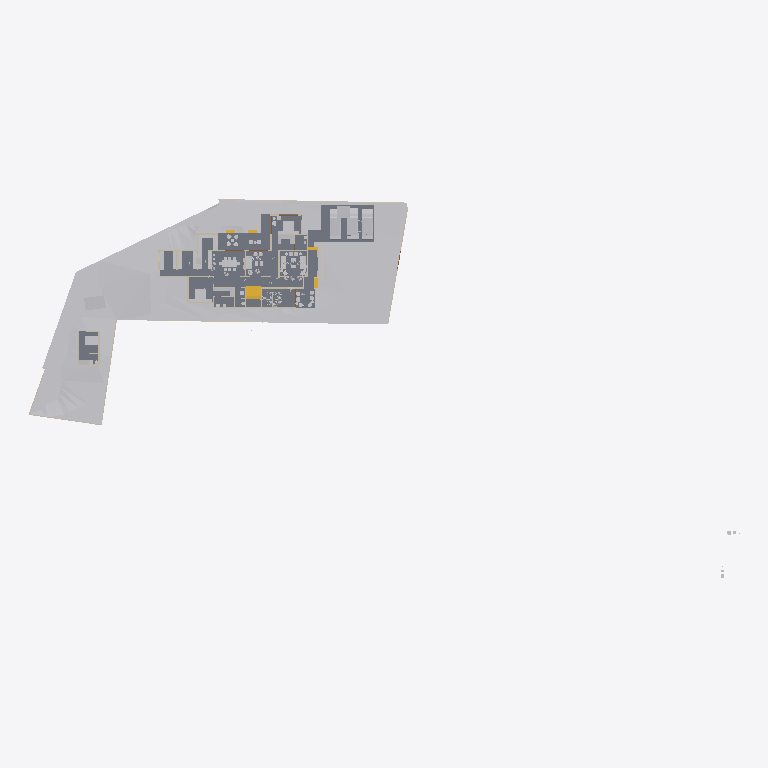
Plan cut of the same IFC building model at storey 'Existing' (level 0.00 m, cut at 1.40 m), seen from above with north up, elements coloured by IFC class: 27 other elements (light grey), 22 walls (beige), 5 slabs (grey), 4 stair flights (yellow). Cut surfaces are drawn darker.
Extent 116.3 m × 63.5 m × 24.9 m (x, y, z). Storeys (8): Road Level at 0.00 m; Concept at 0.00 m; Existing at 0.00 m; Roof at 0.00 m; Area at 0.00 m; Car Porch at 0.00 m; GF at 0.85 m; FF at 3.85 m. Elements (366): 116 IfcWall, 93 IfcFurniture, 44 IfcBuildingElementProxy, 32 IfcDoor, 22 IfcWindow, 21 IfcSanitaryTerminal, 18 IfcSlab, 6 IfcStairFlight, 5 IfcColumn, 3 IfcRoof, 3 IfcVehicle, 2 IfcGeographicElement.

HEADER;
FILE_DESCRIPTION(('ViewDefinition[DesignTransferView]'),'2;1');
FILE_NAME('Jailani.ifc','2026-01-15T18:12:43+05:30',(''),(''),'IfcOpenShell 0.8.4','Bonsai 0.8.4','Nobody');
FILE_SCHEMA(('IFC4X3'));
ENDSEC;
DATA;
#1=IFCPROJECT('1rEyq$MlvDVO9q4X_6O_vh',$,'My Project',$,$,$,$,(#14,#26),#9);
#31=IFCSITE('2ymv4STDrDCBgdvlSnG91s',$,'My Site',$,$,#54,$,$,$,(8,52,49,300000),(76,38,36,300000),20.0,$,$);
#37=IFCBUILDING('0WCwdFWaT3fvN6dYFJV0G3',$,'My Building',$,$,#60,$,$,$,$,$,$);
#43=IFCBUILDINGSTOREY('3glIUxBxj019WI9WL2_LBp',$,'Road Level',$,$,#66,$,$,$,$);
#2091=IFCBUILDINGSTOREY('0gksAyAJzF1eVdNHxF82jx',$,'GF',$,$,#193753,$,$,$,$);
#9684=IFCBUILDINGSTOREY('0GW8AoQ6z9OfFkHNDnUrmB',$,'FF',$,$,#192218,$,$,$,$);
#36449=IFCBUILDINGSTOREY('08MXqDc890wx$ikiXcsfjl',$,'Concept',$,$,#36465,$,$,$,$);
#37612=IFCBUILDINGSTOREY('3FqJSqHaz8MQtwN4CzJUgT',$,'Existing',$,$,#37627,$,$,$,$);
#39460=IFCBUILDINGSTOREY('2$v9ldK6P2VucsJp$wo$TV',$,'Roof',$,$,#39475,$,$,$,$);
#119304=IFCBUILDINGSTOREY('0qBaI9Ey94591kdt6C2Jnr',$,'Area',$,$,#119319,$,$,$,$);
#129129=IFCBUILDINGSTOREY('3kIur_wS960wa7BjgB$p1C',$,'Car Porch',$,$,#129145,$,$,$,$);
#1788=IFCGEOGRAPHICELEMENT('2G7_FUH1TFnfA2p0BceQCt',$,'Site',$,$,#100204,#1804,$,.TERRAIN.);
#4726=IFCSLAB('2FiUBYKgX14Ok5pfpzPww9',$,'Slab',$,$,#193793,#4737,$,$);
#44400=IFCGEOGRAPHICELEMENT('1ijp4spyP8GBGp3uN8hwYJ',$,'Grass',$,$,#193788,#44410,$,.VEGETATION.);
#151238=IFCSLAB('1TDJ9z8DHBV90YLwAbkjL$',$,'Slab',$,$,#172476,#151259,$,$);
#100712=IFCSLAB('1DsvWWCbL7cANGjESzliI9',$,'Slab',$,$,#156011,#100733,$,$);
#192856=IFCSLAB('2VPuFNKJDBPhZlZtN4Tg6e',$,'Slab',$,$,#194313,#192877,$,$);
#119444=IFCSLAB('1HaPt$rVH898ahLpgi_hqp',$,'Slab',$,$,#121464,#119465,$,$);
#145566=IFCVEHICLE('0GR5tKgTv9_RA8i68F_qsM',$,'Vehicle',$,$,#162447,#145579,$,$);
#154162=IFCVEHICLE('0N$2t9_e9DZwiKoEMbUbZK',$,'Vehicle',$,$,#157685,#154175,$,$);
#103859=IFCVEHICLE('0Rj7kGn8PAKQhJ_nG_1K0p',$,'Vehicle',$,$,#162442,#103872,$,$);
#4239=IFCBUILDINGELEMENTPROXY('3q7lNd2p17oe3AMat8N37d',$,'Toilet 2',$,$,#81645,#4249,$,.COMPLEX.);
#48553=IFCFURNITURE('2Ze14ZEU9CiBG9_AhI5DIZ',$,'Furniture',$,$,#169037,#48562,$,$);
#4250=IFCBUILDINGELEMENTPROXY('3toYnKI0v7vRY5ZvUmLVDd',$,'Toilet1',$,$,#81650,#4260,$,.COMPLEX.);
#55484=IFCFURNITURE('3TkWbzkAX1QAVy26F4DON4',$,'Furniture',$,$,#174951,#55497,$,$);
#55457=IFCFURNITURE('0V6hxvZwXE6hVLVUBmKQZG',$,'Furniture',$,$,#185347,#55466,$,$);
#101745=IFCFURNITURE('3hoLwjlaj1bx3MhQhdoDlQ',$,'Furniture',$,$,#147647,#101774,$,$);
#173320=IFCSTAIRFLIGHT('2kGkXOTOr7S8FrskX$gR0R',$,'StairFlight',$,$,#192283,#173333,$,9,8,0.160000006357829,0.150000005960464,.STRAIGHT.);
#60594=IFCSTAIRFLIGHT('3K6s0TXK14hg3GYNy0Q3Ew',$,'StairFlight',$,$,#192278,#60602,$,9,8,0.160000006357829,0.150000005960464,.STRAIGHT.);
#2632=IFCWALL('1hiIP0I5r0ZAybbUAFoviW',$,'Wall',$,$,#112940,#2638,$,$);
#121662=IFCWALL('1BWH$vHq53de7ALB12b4Gj',$,'Wall',$,$,#193988,#121673,$,$);
#84112=IFCWALL('0SEXIFc9TD7u5ndttFAl6W',$,'Wall',$,$,#194013,#84123,$,$);
#3190=IFCWALL('193oymhqH3WPw9ieWVOFsJ',$,'Wall',$,$,#36281,#3201,$,$);
#2407=IFCWALL('1wqYISk15EtxPgF1WYwVVh',$,'Wall',$,$,#100330,#2413,$,$);
#180754=IFCFURNITURE('17N7JqRKD0yBV$kWkW8Z6p',$,'Furniture',$,$,#194758,#180765,$,$);
#2457=IFCWALL('38EbZ7mAL5TfofCc1aVwCP',$,'Wall',$,$,#113131,#2463,$,$);
#56164=IFCFURNITURE('1NDOqTkPT45hXxPi7JQfG6',$,'Furniture',$,$,#172451,#56175,$,$);
#172118=IFCFURNITURE('1YflV_Cur54hqp1I_NOqlS',$,'Furniture',$,$,#178791,#172129,$,$);
#48220=IFCFURNITURE('1QWqY1IIrEJwc5UsSxSNE6',$,'Furniture',$,$,#169022,#48233,$,$);
#3433=IFCWALL('2gqgdNokT89Rrmjq1x$gkt',$,'Wall',$,$,#35105,#3444,$,$);
#6030=IFCFURNITURE('3gD11dh7T2SPAde6fVBVr4',$,'Furniture',$,$,#192735,#6043,$,$);
#160611=IFCFURNITURE('2ZKNol42f8qe6VN3Dr4RLS',$,'Furniture',$,$,#178786,#160622,$,$);
#86870=IFCWALL('1_fX$FEwXFLOJR8rOkkV$4',$,'Wall',$,$,#193798,#86881,$,$);
#170150=IFCFURNITURE('3Rxkd7cnT41hhyDoPSnoDn',$,'Furniture',$,$,#176290,#170161,$,$);
#168774=IFCFURNITURE('2n99L3j9n3qOApNNfMk59J',$,'Furniture',$,$,#176106,#168785,$,$);
#56246=IFCFURNITURE('2mj$BvRbP1f9_7V7W1oVwT',$,'Furniture',$,$,#172446,#56257,$,$);
#89686=IFCFURNITURE('13ALM621n4AfCK13kNr2ii',$,'Furniture',$,$,#192740,#89699,$,$);
#2607=IFCWALL('0hLi5deXP5Zfo$NOtNZznY',$,'Wall',$,$,#112989,#2613,$,$);
#75308=IFCWALL('0aRmjp_Qf6AeBX3Xe9lqsI',$,'Wall',$,$,#193958,#75319,$,$);
#161776=IFCFURNITURE('0v_OHJ2p94wx9DIPdDDMc$',$,'Furniture',$,$,#172456,#161787,$,$);
#180729=IFCFURNITURE('2oySu9ZA135gMkPzwgh3oE',$,'Furniture',$,$,#181028,#180740,$,$);
#158962=IFCWALL('24bCON1JDEwhGT_2QXEr30',$,'Wall',$,$,#194158,#158974,$,$);
#110862=IFCWALL('20Tz5jwUL1JOjFaHIfBX9G',$,'Wall',$,$,#194148,#110873,$,$);
#119773=IFCFURNITURE('2r_AIZo5D5QuP0U2TnkfKP',$,'Furniture',$,$,#148457,#119784,$,$);
#169602=IFCWALL('2xNZSFV1rDwg94p1Iq89sf',$,'Wall',$,$,#193978,#169613,$,$);
#172741=IFCSTAIRFLIGHT('0r5oZPUT91cuFLbfJE6Tie',$,'StairFlight',$,$,#194308,#172754,$,2,1,0.150000005960464,0.0900000035762787,.STRAIGHT.);
#169999=IFCWALL('2ER1oVrAXCa8fo5GRNfXco',$,'Wall',$,$,#194583,#170010,$,$);
#169905=IFCWALL('2NxZKW_0j7e8qQcggZOODF',$,'Wall',$,$,#194118,#169916,$,$);
#2582=IFCWALL('3AhfTEAr96zBOu2JT1DiVf',$,'Wall',$,$,#113113,#2588,$,$);
#178582=IFCWALL('0dp4LTexf7euQT9MkkC6H6',$,'Wall',$,$,#194113,#178593,$,$);
#167460=IFCFURNITURE('3H0byuK9DFFxoHLn2ozWdt',$,'Furniture',$,$,#195007,#167471,$,$);
#96889=IFCFURNITURE('0vSkcro912JR$kB$WM69H4',$,'Furniture',$,$,#195022,#96900,$,$);
#190904=IFCWALL('2w3QVueuPErfrzJmIzEXQF',$,'Wall',$,$,#194288,#190915,$,$);
#86840=IFCWALL('1zaCosLNjApxxIMARr_CVV',$,'Wall',$,$,#193803,#86851,$,$);
#56306=IFCFURNITURE('1_EYla0VL98hdUWu1GNTXR',$,'Furniture',$,$,#172436,#56317,$,$);
#174631=IFCWALL('0R5GTeevr7rgYj2$QE1iiL',$,'Wall',$,$,#194053,#174673,$,$);
#175479=IFCSTAIRFLIGHT('0hFCi88vrCsef5a_DYHjRg',$,'StairFlight',$,$,#195052,#175492,$,2,1,0.150000005960464,0.0900000035762787,.STRAIGHT.);
#163015=IFCWALL('19oF6rRx1FGA3PiJTKRvMM',$,'Wall',$,$,#194183,#163026,$,$);
#72506=IFCWALL('1FDp3qb_55Uv6TVUwrGphO',$,'Wall',$,$,#194178,#72517,$,$);
ENDSEC;
